The GitHub repository janes1234/Skripsie contains a labelled image folder "clarifier" with 4 categories: dysfunctional, empty, functional, scum. Examples follow, each with its label.

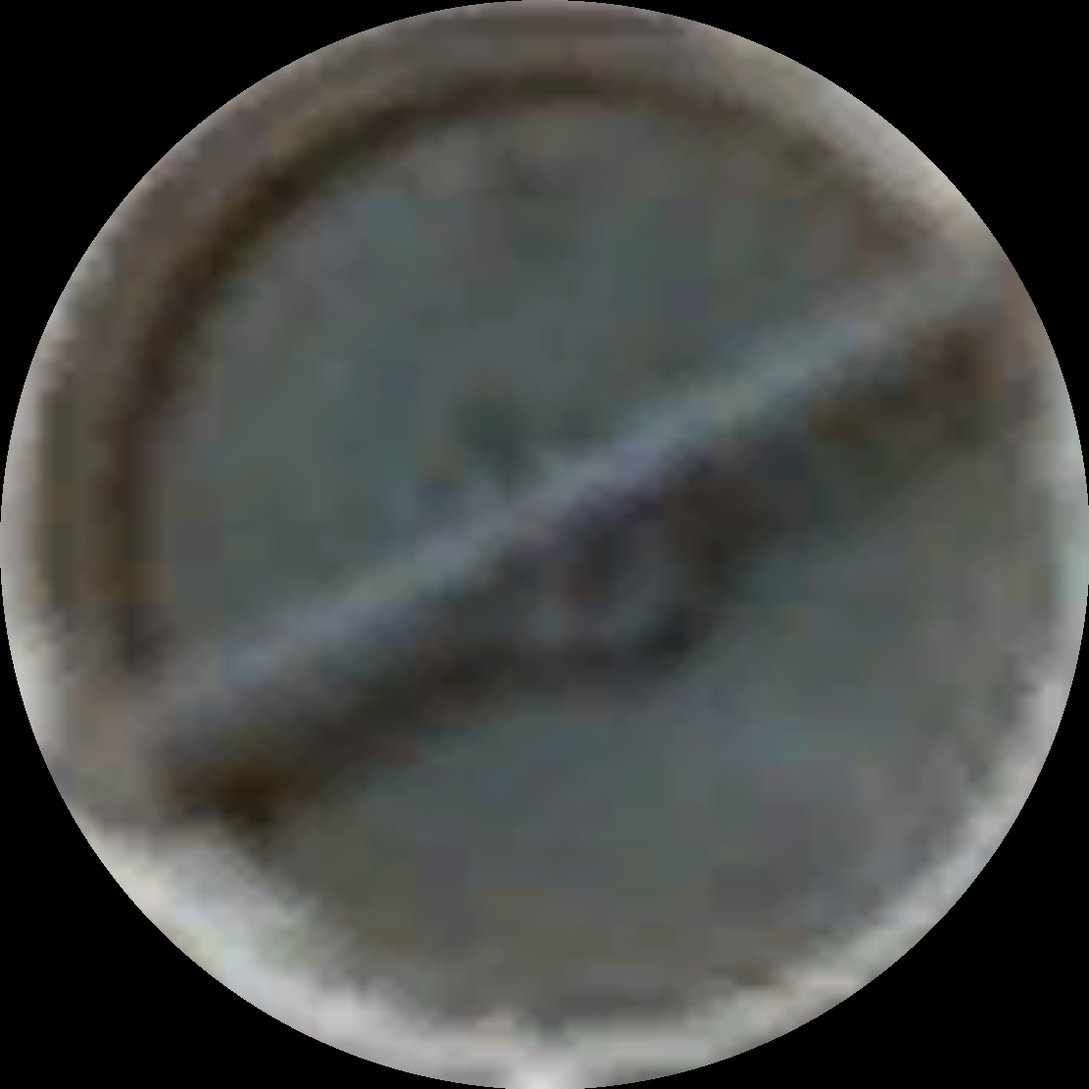
Label: dysfunctional

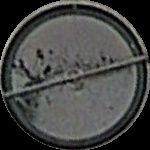
Label: scum

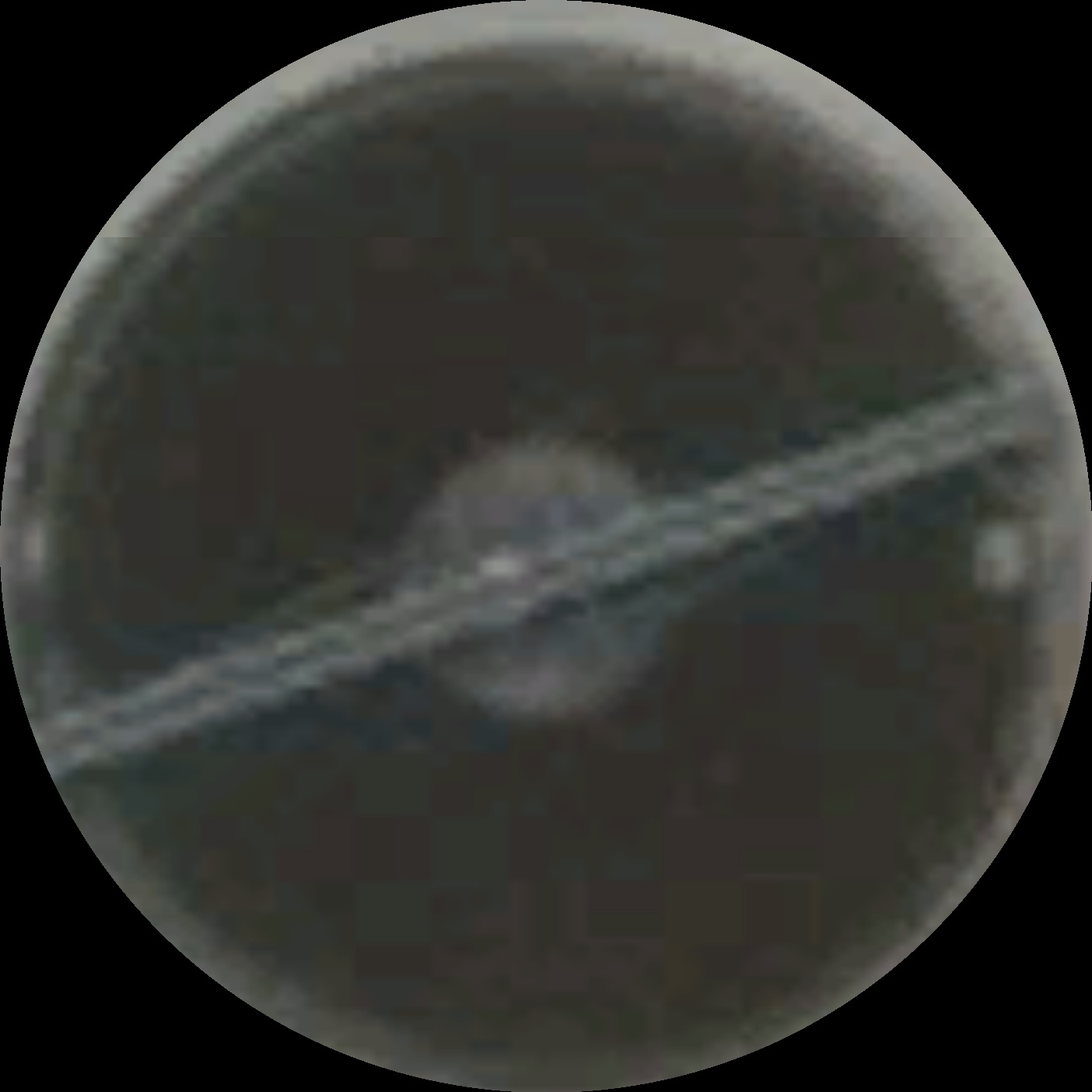
Label: functional

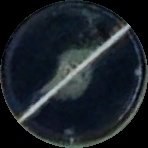
Label: scum

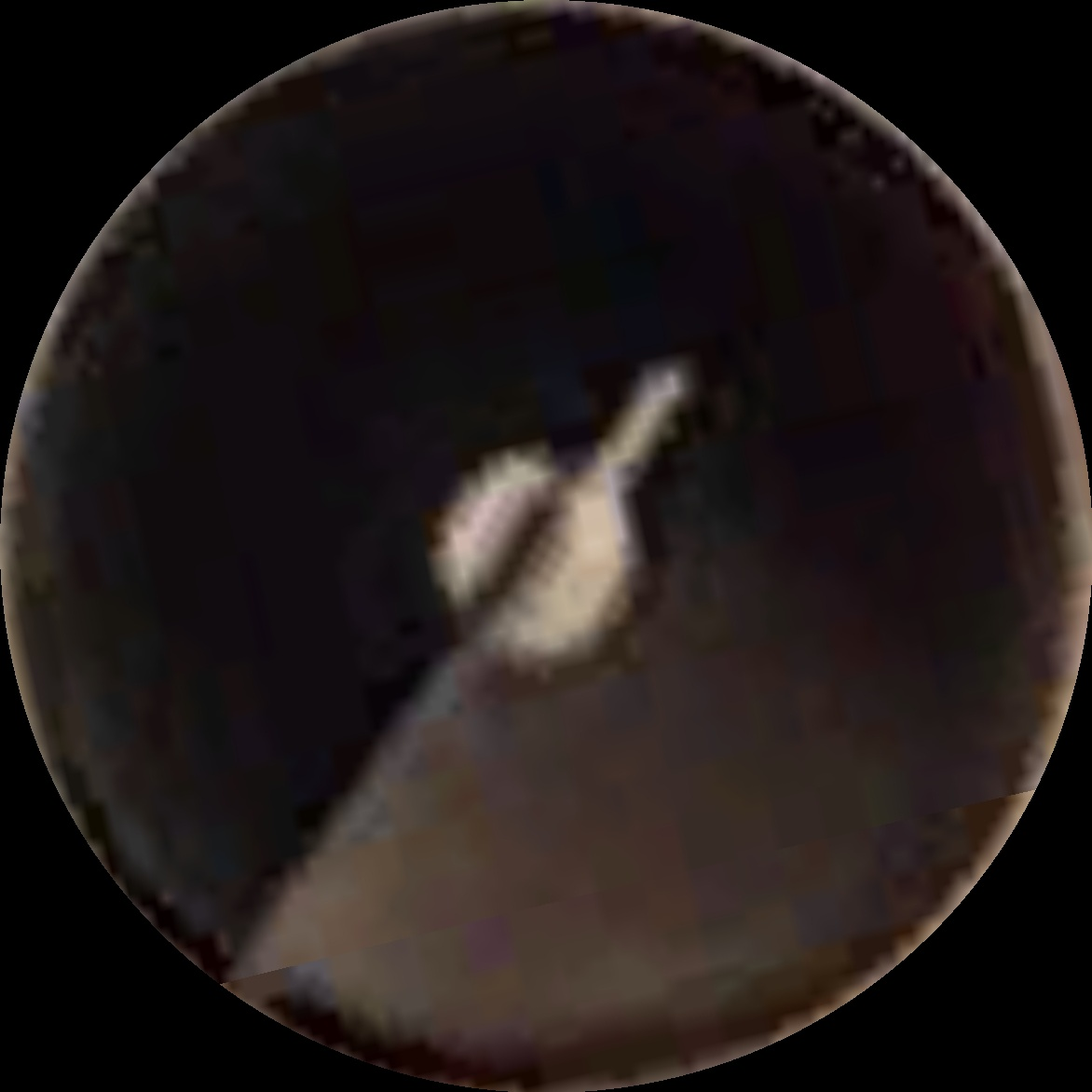
Label: scum

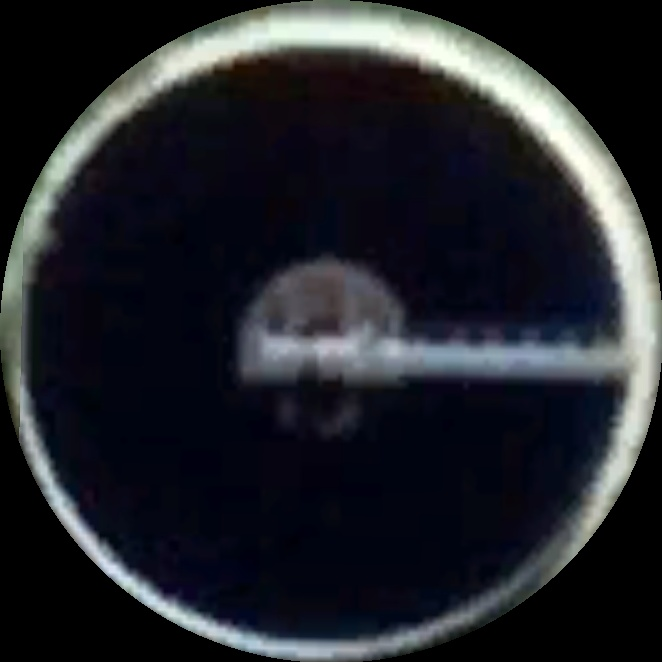
Label: functional
